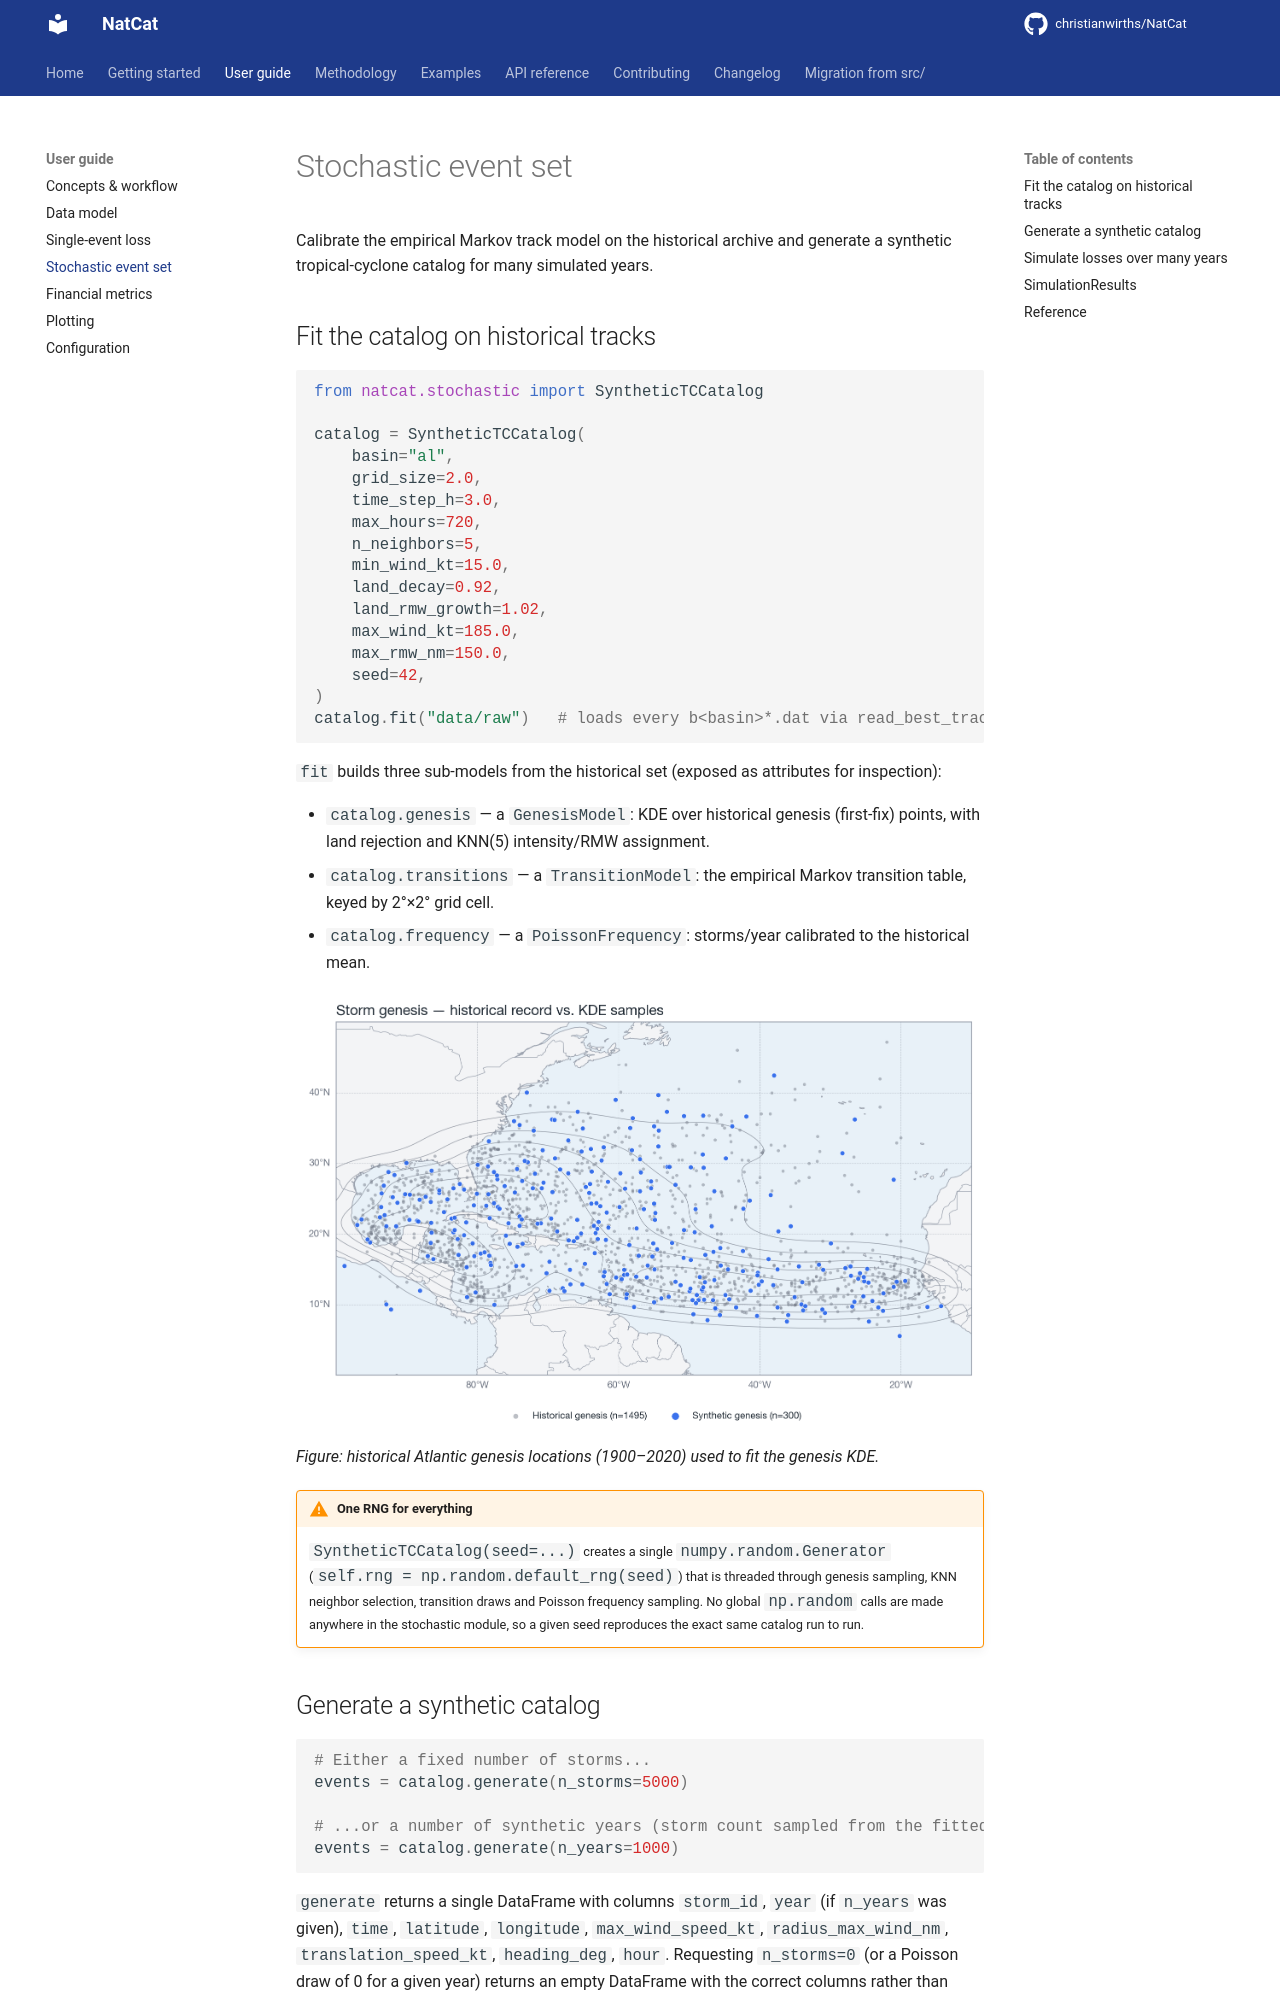

repository: christianwirths/NatCat · page: user-guide/stochastic-event-set/index.html · generator: mkdocs

# Stochastic event set

Calibrate the empirical Markov track model on the historical archive and generate a synthetic
tropical-cyclone catalog for many simulated years.

## Fit the catalog on historical tracks

```python
from natcat.stochastic import SyntheticTCCatalog

catalog = SyntheticTCCatalog(
    basin="al",
    grid_size=2.0,
    time_step_h=3.0,
    max_hours=720,
    n_neighbors=5,
    min_wind_kt=15.0,
    land_decay=0.92,
    land_rmw_growth=1.02,
    max_wind_kt=185.0,
    max_rmw_nm=150.0,
    seed=42,
)
catalog.fit("data/raw")   # loads every b<basin>*.dat via read_best_track + prepare_track(freq="3h")
```

`fit` builds three sub-models from the historical set (exposed as attributes for inspection):

- `catalog.genesis` &#8212; a `GenesisModel`: KDE over historical genesis (first-fix) points, with
  land rejection and KNN(5) intensity/RMW assignment.
- `catalog.transitions` &#8212; a `TransitionModel`: the empirical Markov transition table, keyed by
  2&deg;&times;2&deg; grid cell.
- `catalog.frequency` &#8212; a `PoissonFrequency`: storms/year calibrated to the historical mean.

![Historical genesis points and the fitted KDE](../assets/figures/genesis_points.png){ width="100%" }
*Figure: historical Atlantic genesis locations (1900&#8211;2020) used to fit the genesis KDE.*

!!! warning "One RNG for everything"
    `SyntheticTCCatalog(seed=...)` creates a single `numpy.random.Generator`
    (`self.rng = np.random.default_rng(seed)`) that is threaded through genesis sampling, KNN
    neighbor selection, transition draws and Poisson frequency sampling. No global `np.random`
    calls are made anywhere in the stochastic module, so a given seed reproduces the exact same
    catalog run to run.
